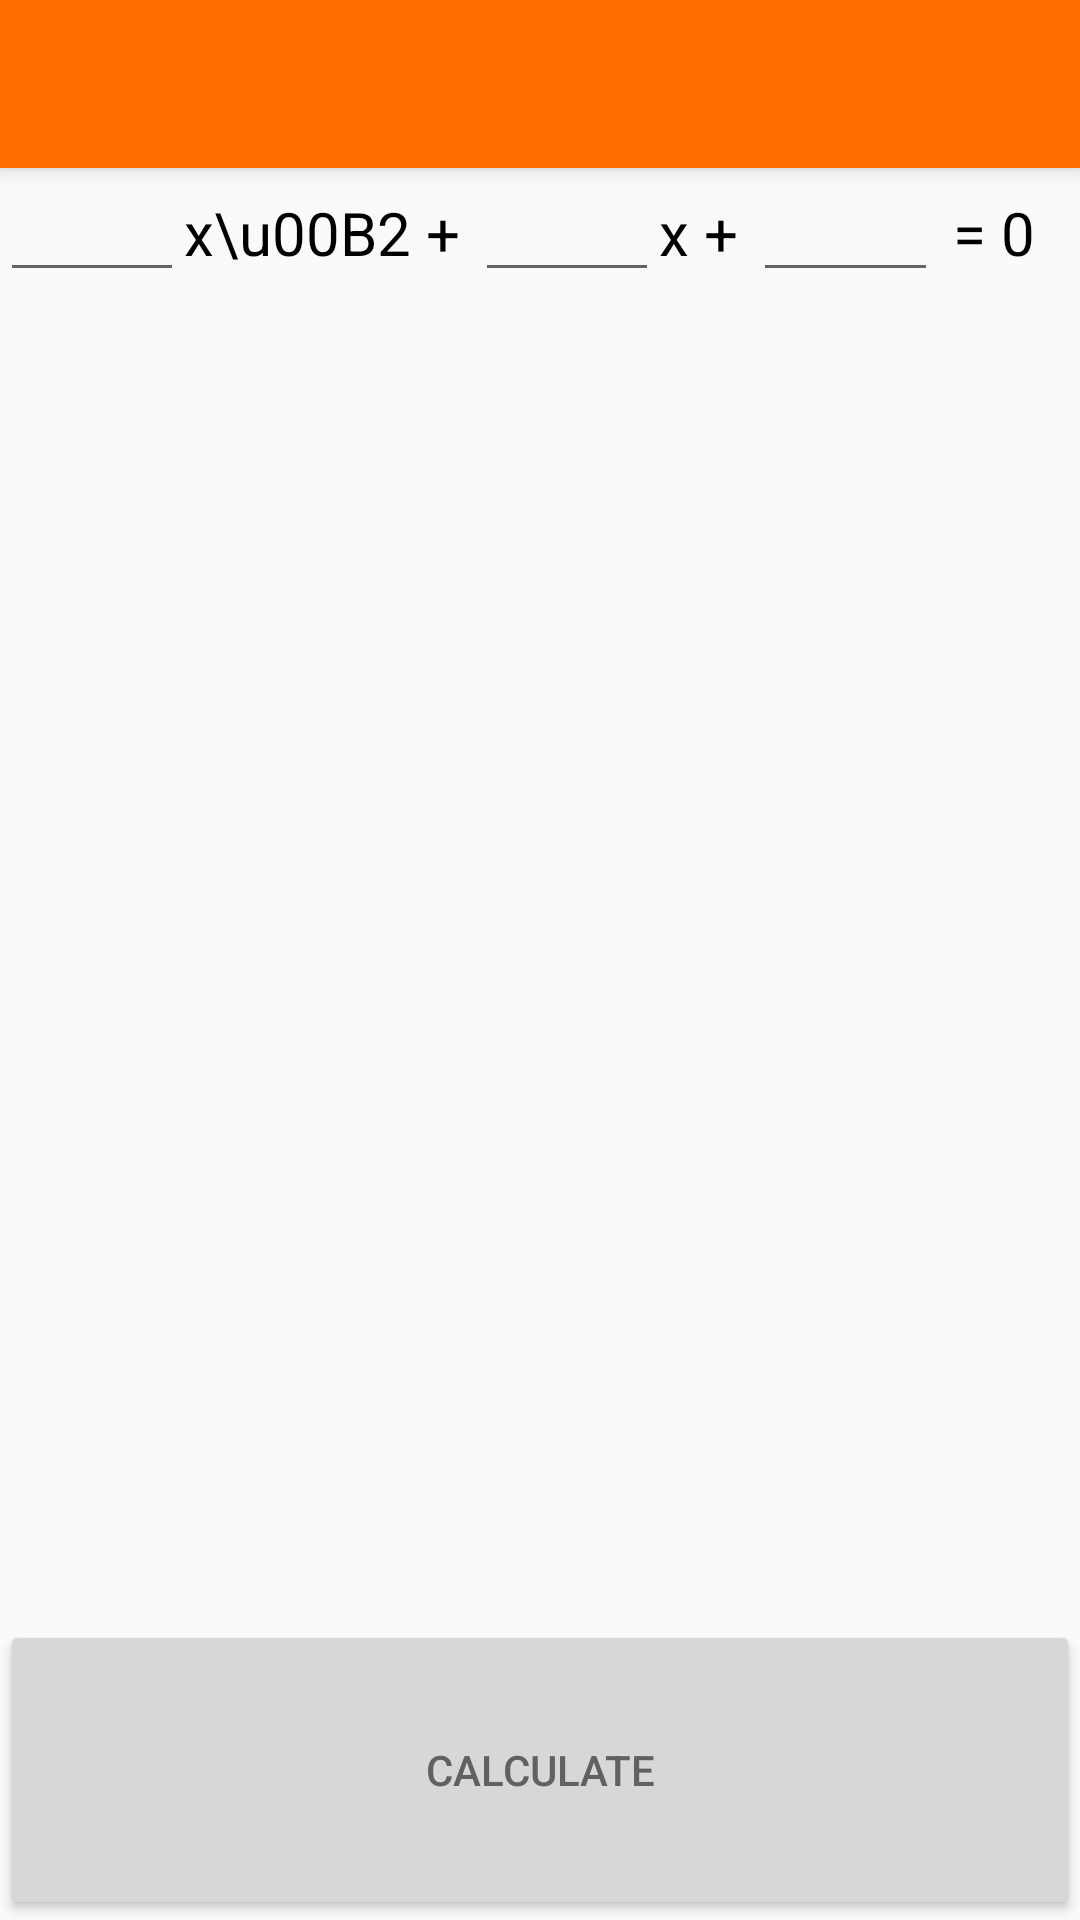

Reconstruct the res/layout file that produces this screen, plus the resources it refers to.
<!-- AndroidManifest.xml: application theme AppTheme.NoActionBar -->
<!-- res/layout/activity_solve_polynomials.xml -->
<?xml version="1.0" encoding="utf-8"?>
<LinearLayout xmlns:android="http://schemas.android.com/apk/res/android"
    xmlns:tools="http://schemas.android.com/tools"
    android:layout_width="match_parent"
    android:layout_height="wrap_content"
    android:orientation="vertical"
    >

    <android.support.v7.widget.Toolbar
        xmlns:app="http://schemas.android.com/apk/res-auto"
        android:id="@+id/my_toolbar"
        android:layout_width="match_parent"
        android:layout_height="?attr/actionBarSize"
        android:background="?attr/colorPrimary"
        android:elevation="4dp"
        android:theme="@style/AppTheme.AppBarOverlay"
        app:popupTheme="@style/AppTheme.PopupOverlay"/>

    <LinearLayout xmlns:android="http://schemas.android.com/apk/res/android"
        xmlns:tools="http://schemas.android.com/tools"
        android:layout_width="match_parent"
        android:layout_height="wrap_content"
        android:orientation="horizontal" >

        <EditText android:id="@+id/secondOrder"
            android:layout_weight="5"
            android:layout_width="0dp"
            android:inputType="numberDecimal|numberSigned"
            android:ems="10"
            android:layout_height="wrap_content"
            android:hint=" "
            />

        <TextView
            android:layout_width="wrap_content"
            android:layout_height="wrap_content"
            android:text="x\u00B2 + "
            android:textSize="20dp"
            android:textColor="@color/text"

            />

        <EditText android:id="@+id/firstOrder"
            android:layout_weight="5"
            android:layout_width="0dp"
            android:inputType="numberDecimal|numberSigned"
            android:ems="10"
            android:layout_height="wrap_content"
            android:hint=" "
            />

        <TextView
            android:layout_width="wrap_content"
            android:layout_height="wrap_content"
            android:text="x + "
            android:textSize="20dp"
            android:textColor="@color/text"
            />

        <EditText android:id="@+id/zeroOrder"
            android:layout_weight="5"
            android:layout_width="0dp"
            android:inputType="numberDecimal|numberSigned"
            android:ems="10"
            android:layout_height="wrap_content"
            android:hint=" "
            />

        <TextView
            android:layout_width="wrap_content"
            android:layout_height="wrap_content"
            android:text=" = 0   "
            android:textSize="20dp"
            android:textColor="@color/text"

            />
    </LinearLayout>
    <LinearLayout xmlns:android="http://schemas.android.com/apk/res/android"
    xmlns:tools="http://schemas.android.com/tools"
    android:layout_width="match_parent"
    android:layout_height="match_parent"
    android:orientation="horizontal"
    android:layout_gravity="bottom"    >
        <Button
            android:layout_width="match_parent"
            android:layout_height="100dp"
            android:text="@string/button_calculate"
            android:onClick="solvePol"
            android:layout_gravity="bottom"
            />
    </LinearLayout>

    <LinearLayout xmlns:android="http://schemas.android.com/apk/res/android"
        xmlns:tools="http://schemas.android.com/tools"
        android:layout_width="match_parent"
        android:layout_height="match_parent"
        android:orientation="horizontal"
        android:layout_gravity="bottom"    >
        <TextView
            android:layout_width="wrap_content"
            android:layout_height="wrap_content"
            android:textSize="25dp"
            android:id="@+id/polResult"
            android:textColor="@color/text"

            />
    </LinearLayout>

</LinearLayout>
<!-- resources referenced by this layout -->
<resources>
  <color name="text">#000000</color>
  <string name="button_calculate">Calculate</string>
  <style name="AppTheme.AppBarOverlay" parent="ThemeOverlay.AppCompat.Dark.ActionBar" />
  <style name="AppTheme.PopupOverlay" parent="ThemeOverlay.AppCompat.Light" />
  <style name="AppTheme.NoActionBar">
          <item name="windowActionBar">false</item>
          <item name="windowNoTitle">true</item>
          <item name="android:windowAnimationStyle">@null</item>
          <item name="android:textColorPrimaryInverse">@color/secondary_text_disabled_material_dark
          </item>
      </style>
</resources>
